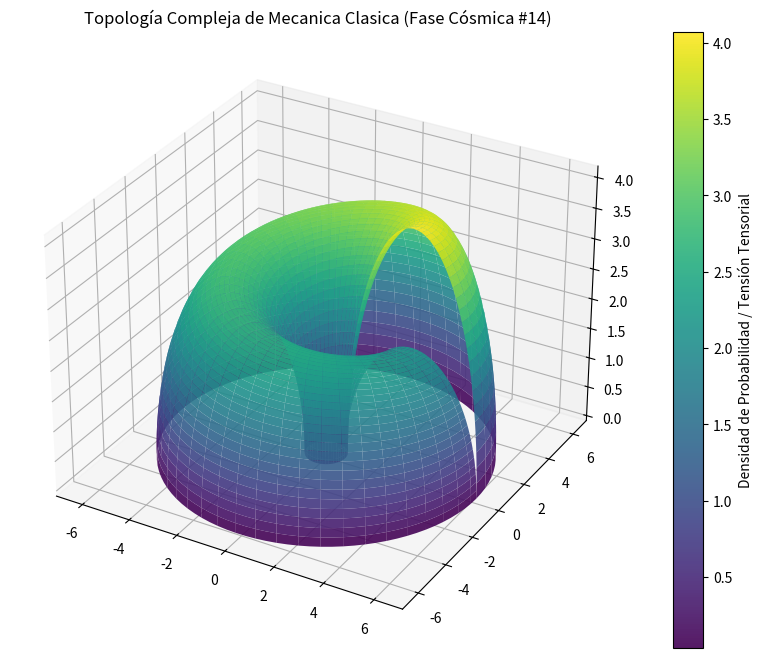

Write the Python code that produced this figure.
%matplotlib inline
# Simulación Cósmica: Mecanica Clasica - Variante 14
import numpy as np
import matplotlib.pyplot as plt
from mpl_toolkits.mplot3d import Axes3D

# Parámetros Físicos Cuánticos/Relativistas
alpha = 3.503
beta = 2.712
gamma = 4.099

u = np.linspace(0, 2 * np.pi, 100)
v = np.linspace(0, np.pi, 100)
U, V = np.meshgrid(u, v)

# Topología Espacio-Temporal Avanzada (Fase Cósmica)
X = (alpha + beta * np.cos(V)) * np.cos(U)
Y = (alpha + beta * np.cos(V)) * np.sin(U)
Z = gamma * np.sin(V) * np.exp(-U/10)

fig = plt.figure(figsize=(12, 8))
ax = fig.add_subplot(111, projection='3d')
surf = ax.plot_surface(X, Y, Z, cmap='viridis', edgecolor='none', alpha=0.9)

fig.colorbar(surf, ax=ax, label='Densidad de Probabilidad / Tensión Tensorial')
plt.title(r'Topología Compleja de Mecanica Clasica (Fase Cósmica #14)')
plt.show()
